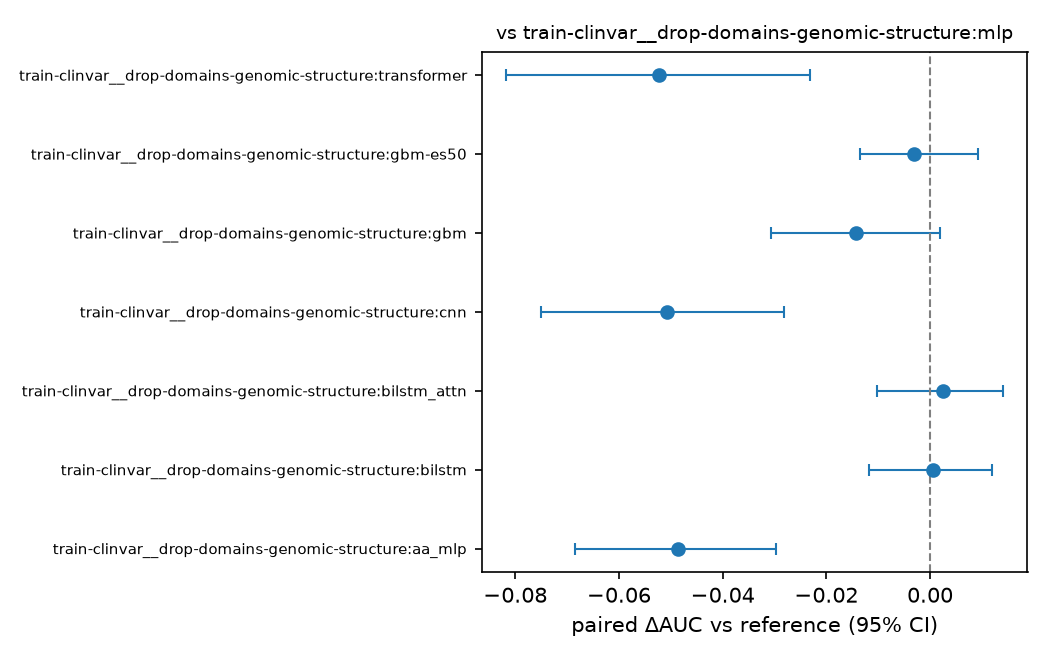

Data behind this chart, as committed beside it:
gene, arm, model, n, n_benign, scoreable, seeds, auc, auc_reference, delta, ci_low, ci_high, ci_excludes_zero
mean:MLH1+MSH2+MSH6, train-clinvar__drop-domains-genomic-stru…, aa_mlp, 428, 118, True, 3, 0.9136, 0.9623, -0.0487, -0.0685, -0.0298, True
mean:MLH1+MSH2+MSH6, train-clinvar__drop-domains-genomic-stru…, bilstm, 428, 118, True, 3, 0.9629, 0.9623, 0.0006, -0.0117, 0.0119, False
mean:MLH1+MSH2+MSH6, train-clinvar__drop-domains-genomic-stru…, bilstm_attn, 428, 118, True, 3, 0.9648, 0.9623, 0.0025, -0.0103, 0.014, False
mean:MLH1+MSH2+MSH6, train-clinvar__drop-domains-genomic-stru…, cnn, 428, 118, True, 3, 0.9116, 0.9623, -0.0508, -0.0751, -0.0282, True
mean:MLH1+MSH2+MSH6, train-clinvar__drop-domains-genomic-stru…, gbm, 428, 118, True, 3, 0.948, 0.9623, -0.0143, -0.0307, 0.002, False
mean:MLH1+MSH2+MSH6, train-clinvar__drop-domains-genomic-stru…, gbm-es50, 428, 118, True, 3, 0.9592, 0.9623, -0.0031, -0.0136, 0.0092, False
mean:MLH1+MSH2+MSH6, train-clinvar__drop-domains-genomic-stru…, transformer, 428, 118, True, 3, 0.9101, 0.9623, -0.0523, -0.0817, -0.0231, True
MLH1, train-clinvar__drop-domains-genomic-stru…, aa_mlp, 174, 31, True, 3, 0.947, 0.9737, -0.0267, -0.05, -0.0061, True
MLH1, train-clinvar__drop-domains-genomic-stru…, bilstm, 174, 31, True, 3, 0.9757, 0.9737, 0.002, -0.0093, 0.0131, False
MLH1, train-clinvar__drop-domains-genomic-stru…, bilstm_attn, 174, 31, True, 3, 0.979, 0.9737, 0.0053, -0.0014, 0.0141, False
MLH1, train-clinvar__drop-domains-genomic-stru…, cnn, 174, 31, True, 3, 0.9676, 0.9737, -0.0061, -0.0293, 0.0131, False
MLH1, train-clinvar__drop-domains-genomic-stru…, gbm, 174, 31, True, 3, 0.9524, 0.9737, -0.0212, -0.0541, -0.0025, True
MLH1, train-clinvar__drop-domains-genomic-stru…, gbm-es50, 174, 31, True, 3, 0.9597, 0.9737, -0.014, -0.0345, -0.0016, True
MLH1, train-clinvar__drop-domains-genomic-stru…, transformer, 174, 31, True, 3, 0.9179, 0.9737, -0.0558, -0.109, 0.0004, False
MSH2, train-clinvar__drop-domains-genomic-stru…, aa_mlp, 176, 56, True, 3, 0.9032, 0.9499, -0.0467, -0.0824, -0.0137, True
MSH2, train-clinvar__drop-domains-genomic-stru…, bilstm, 176, 56, True, 3, 0.9582, 0.9499, 0.0083, -0.0054, 0.0249, False
MSH2, train-clinvar__drop-domains-genomic-stru…, bilstm_attn, 176, 56, True, 3, 0.9548, 0.9499, 0.0049, -0.0058, 0.019, False
MSH2, train-clinvar__drop-domains-genomic-stru…, cnn, 176, 56, True, 3, 0.881, 0.9499, -0.0689, -0.101, -0.0404, True
MSH2, train-clinvar__drop-domains-genomic-stru…, gbm, 176, 56, True, 3, 0.9123, 0.9499, -0.0376, -0.0697, -0.0108, True
MSH2, train-clinvar__drop-domains-genomic-stru…, gbm-es50, 176, 56, True, 3, 0.9385, 0.9499, -0.0114, -0.0255, 0.0004, False
MSH2, train-clinvar__drop-domains-genomic-stru…, transformer, 176, 56, True, 3, 0.8891, 0.9499, -0.0608, -0.1045, -0.0195, True
MSH6, train-clinvar__drop-domains-genomic-stru…, aa_mlp, 78, 31, True, 3, 0.8906, 0.9634, -0.0728, -0.1168, -0.0332, True
MSH6, train-clinvar__drop-domains-genomic-stru…, bilstm, 78, 31, True, 3, 0.9547, 0.9634, -0.0087, -0.0404, 0.0192, False
MSH6, train-clinvar__drop-domains-genomic-stru…, bilstm_attn, 78, 31, True, 3, 0.9606, 0.9634, -0.0027, -0.0377, 0.0281, False
MSH6, train-clinvar__drop-domains-genomic-stru…, cnn, 78, 31, True, 3, 0.8861, 0.9634, -0.0773, -0.1391, -0.0211, True
MSH6, train-clinvar__drop-domains-genomic-stru…, gbm, 78, 31, True, 3, 0.9793, 0.9634, 0.0159, -0.0024, 0.0478, False
MSH6, train-clinvar__drop-domains-genomic-stru…, gbm-es50, 78, 31, True, 3, 0.9795, 0.9634, 0.0161, -0.0009, 0.0473, False
MSH6, train-clinvar__drop-domains-genomic-stru…, transformer, 78, 31, True, 3, 0.9231, 0.9634, -0.0403, -0.0988, 0.0134, False
PMS2, train-clinvar__drop-domains-genomic-stru…, aa_mlp, 21, 4, False, 3, 0.8529, 0.9412, -0.0882, -0.2407, 0.0309, False
PMS2, train-clinvar__drop-domains-genomic-stru…, bilstm, 21, 4, False, 3, 0.9608, 0.9412, 0.0196, 0.0, 0.0741, False
PMS2, train-clinvar__drop-domains-genomic-stru…, bilstm_attn, 21, 4, False, 3, 0.9608, 0.9412, 0.0196, 0.0, 0.0667, False
PMS2, train-clinvar__drop-domains-genomic-stru…, cnn, 21, 4, False, 3, 0.9412, 0.9412, 0.0, -0.1083, 0.125, False
PMS2, train-clinvar__drop-domains-genomic-stru…, gbm, 21, 4, False, 3, 1.0, 0.9412, 0.0588, 0.0, 0.1926, False
PMS2, train-clinvar__drop-domains-genomic-stru…, gbm-es50, 21, 4, False, 3, 1.0, 0.9412, 0.0588, 0.0, 0.1926, False
PMS2, train-clinvar__drop-domains-genomic-stru…, transformer, 21, 4, False, 3, 0.9069, 0.9412, -0.0343, -0.2, 0.1239, False
